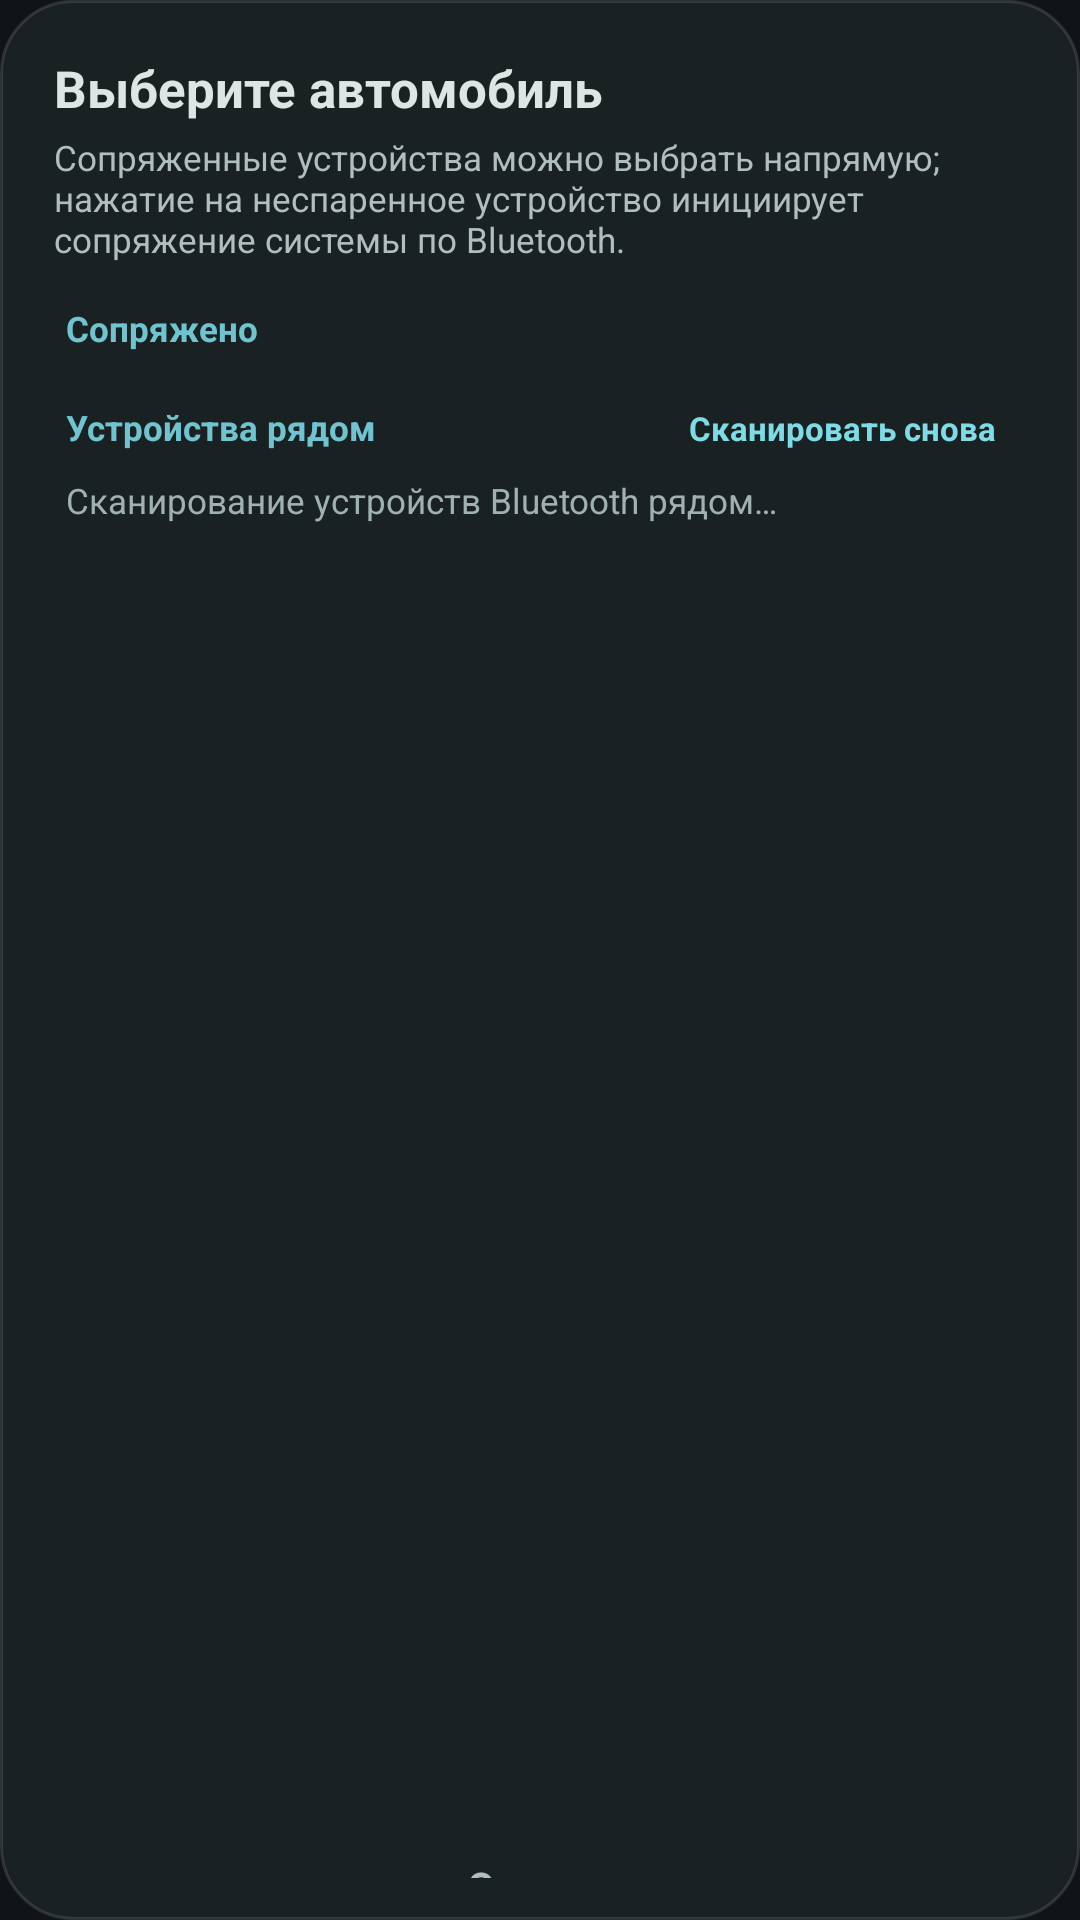

Reconstruct the res/layout file that produces this screen, plus the resources it refers to.
<!-- AndroidManifest.xml: application theme Theme.CarPlaySender -->
<!-- res/layout/dialog_target_picker.xml -->
<?xml version="1.0" encoding="utf-8"?>
<LinearLayout xmlns:android="http://schemas.android.com/apk/res/android"
    android:layout_width="match_parent"
    android:layout_height="wrap_content"
    android:background="@drawable/bg_dialog_panel"
    android:orientation="vertical"
    android:paddingStart="18dp"
    android:paddingTop="18dp"
    android:paddingEnd="18dp"
    android:paddingBottom="14dp">

    <TextView
        android:layout_width="match_parent"
        android:layout_height="wrap_content"
        android:text="Выберите автомобиль"
        android:textColor="@color/m3_on_surface"
        android:textSize="17sp"
        android:textStyle="bold" />

    <TextView
        android:layout_width="match_parent"
        android:layout_height="wrap_content"
        android:layout_marginTop="4dp"
        android:text="Сопряженные устройства можно выбрать напрямую; нажатие на неспаренное устройство инициирует сопряжение системы по Bluetooth."
        android:textColor="@color/m3_on_var"
        android:textSize="11.5sp" />

    <ScrollView
        android:id="@+id/pickerScroll"
        android:layout_width="match_parent"
        android:layout_height="500dp"
        android:layout_marginTop="10dp"
        android:scrollbars="none">

        <LinearLayout
            android:layout_width="match_parent"
            android:layout_height="wrap_content"
            android:orientation="vertical">

            
            <LinearLayout
                android:id="@+id/autoRowContainer"
                android:layout_width="match_parent"
                android:layout_height="wrap_content"
                android:orientation="vertical" />

            
            <TextView
                android:id="@+id/sectionBonded"
                android:layout_width="match_parent"
                android:layout_height="wrap_content"
                android:paddingStart="4dp"
                android:paddingTop="4dp"
                android:paddingEnd="4dp"
                android:paddingBottom="7dp"
                android:text="Сопряжено"
                android:textColor="@color/m3_mono_key"
                android:textSize="11.5sp"
                android:textStyle="bold" />

            <LinearLayout
                android:id="@+id/bondedList"
                android:layout_width="match_parent"
                android:layout_height="wrap_content"
                android:orientation="vertical" />

            <TextView
                android:id="@+id/bondedEmpty"
                android:layout_width="match_parent"
                android:layout_height="wrap_content"
                android:paddingStart="4dp"
                android:paddingTop="2dp"
                android:paddingEnd="4dp"
                android:paddingBottom="8dp"
                android:text="Сопряженных устройств пока нет. Отсканируйте изображение ниже и нажмите «Подключить»."
                android:textColor="@color/m3_mono_dim"
                android:textSize="11.5sp"
                android:visibility="gone" />

            
            <LinearLayout
                android:layout_width="match_parent"
                android:layout_height="wrap_content"
                android:layout_marginTop="8dp"
                android:gravity="center_vertical"
                android:orientation="horizontal">

                <TextView
                    android:layout_width="0dp"
                    android:layout_height="wrap_content"
                    android:layout_weight="1"
                    android:paddingStart="4dp"
                    android:text="Устройства рядом"
                    android:textColor="@color/m3_mono_key"
                    android:textSize="11.5sp"
                    android:textStyle="bold" />

                <TextView
                    android:id="@+id/btnRescan"
                    android:layout_width="wrap_content"
                    android:layout_height="wrap_content"
                    android:background="@drawable/bg_tbtn"
                    android:gravity="center"
                    android:paddingStart="10dp"
                    android:paddingTop="3dp"
                    android:paddingEnd="10dp"
                    android:paddingBottom="3dp"
                    android:text="Сканировать снова"
                    android:textColor="@color/m3_primary"
                    android:textSize="11sp"
                    android:textStyle="bold" />
            </LinearLayout>

            <TextView
                android:id="@+id/scanStatus"
                android:layout_width="match_parent"
                android:layout_height="wrap_content"
                android:paddingStart="4dp"
                android:paddingTop="6dp"
                android:paddingEnd="4dp"
                android:paddingBottom="4dp"
                android:text="Сканирование устройств Bluetooth рядом…"
                android:textColor="@color/m3_mono_dim"
                android:textSize="11.5sp" />

            <LinearLayout
                android:id="@+id/scannedList"
                android:layout_width="match_parent"
                android:layout_height="wrap_content"
                android:orientation="vertical" />
        </LinearLayout>
    </ScrollView>

    <TextView
        android:id="@+id/btnCancelPicker"
        android:layout_width="match_parent"
        android:layout_height="42dp"
        android:layout_marginTop="10dp"
        android:background="@drawable/bg_tbtn"
        android:gravity="center"
        android:text="Отмена"
        android:textColor="@color/m3_on_var"
        android:textSize="13.5sp"
        android:textStyle="bold" />
</LinearLayout>
<!-- resources referenced by this layout -->
<resources>
  <color name="m3_mono_dim">#9FB2B0</color>
  <color name="m3_mono_key">#6FC4CF</color>
  <color name="m3_on_surface">#DDE5E5</color>
  <color name="m3_on_var">#B0BEBE</color>
  <color name="m3_primary">#7EDCE6</color>
  <!-- drawable bg_dialog_panel (drawable) -->
  <?xml version="1.0" encoding="utf-8"?>
  <shape xmlns:android="http://schemas.android.com/apk/res/android" android:shape="rectangle">
      <solid android:color="#1A2122" />
      <corners android:radius="24dp" />
      <stroke android:width="1dp" android:color="#1FFFFFFF" />
  </shape>
  <style name="Theme.CarPlaySender" parent="Theme.AppCompat.DayNight.NoActionBar">
          <item name="android:statusBarColor">#000000</item>
          <item name="android:navigationBarColor">#000000</item>
          <item name="android:windowLightStatusBar">false</item>
          <item name="android:windowLightNavigationBar">false</item>
          <item name="android:colorBackground">#101418</item>
      </style>
</resources>
